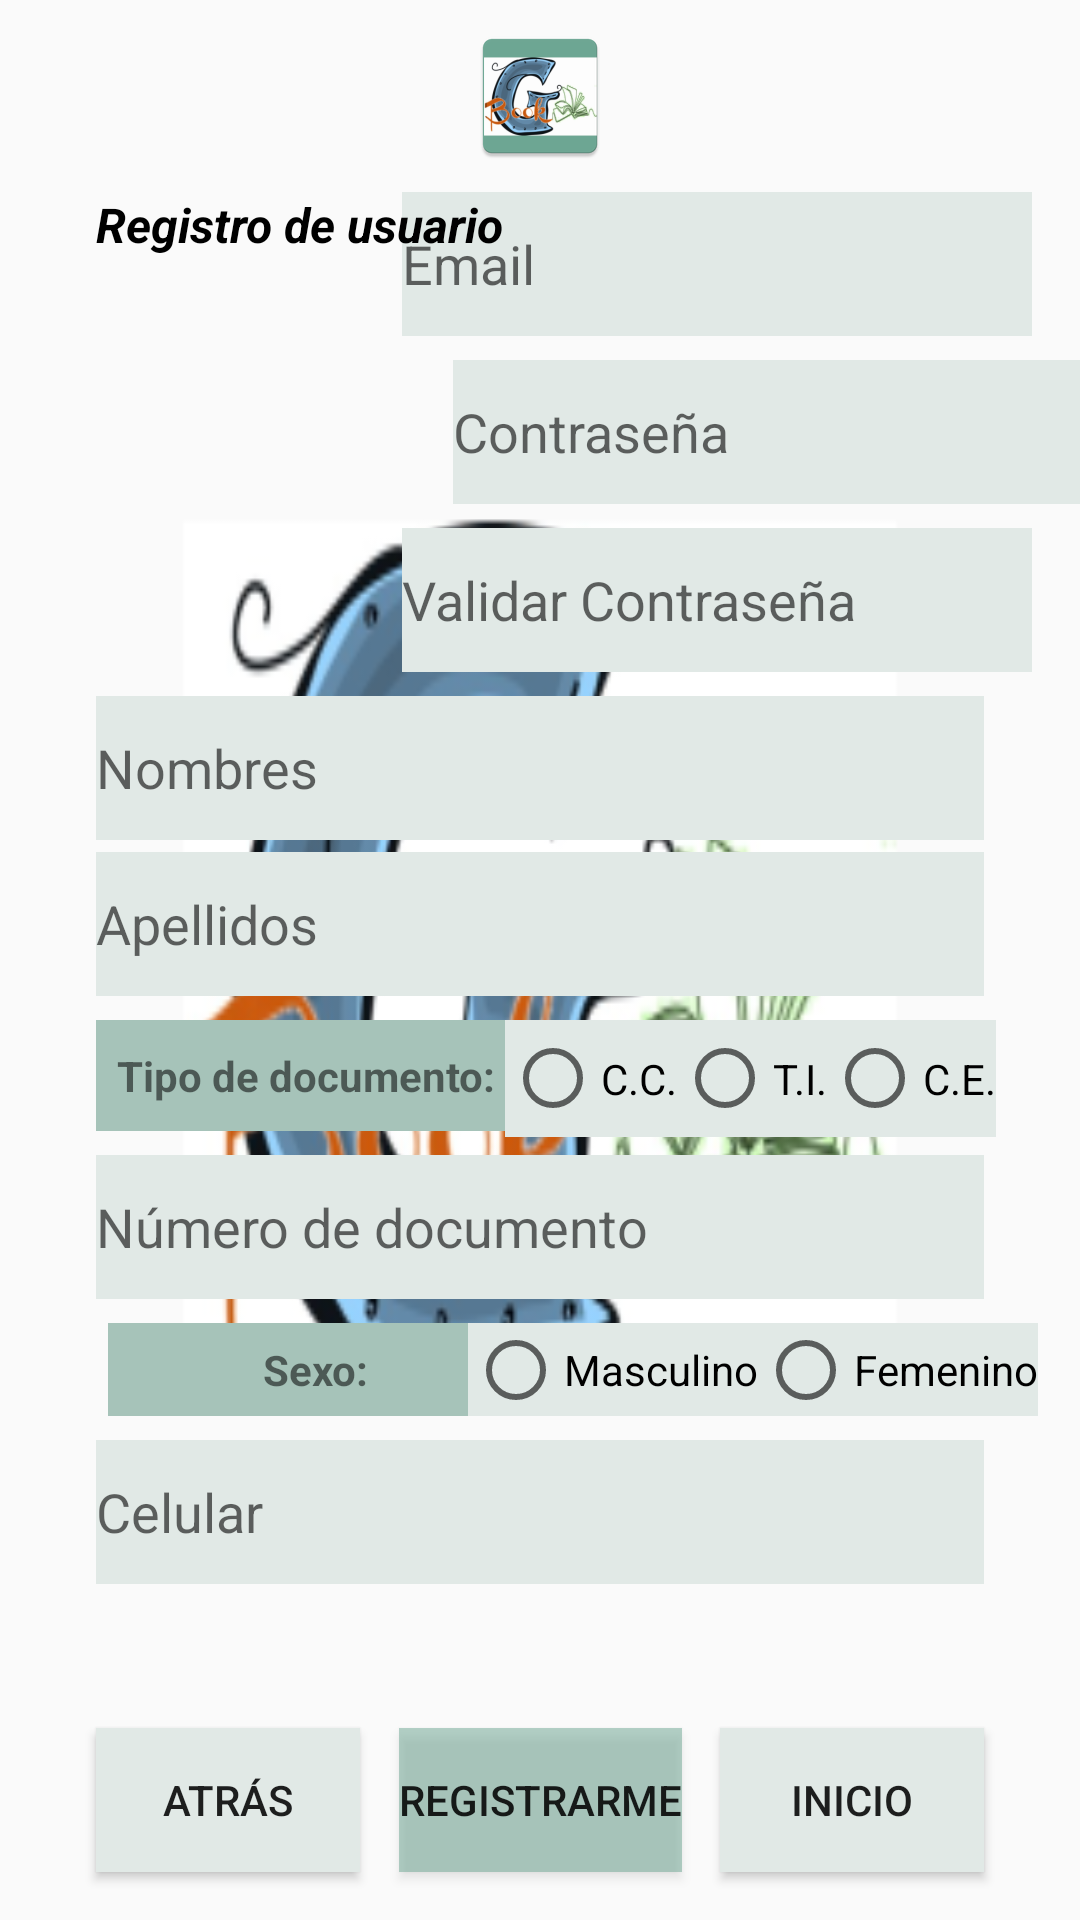

Produce the Android XML layout that renders to this screen, including the resource entries it uses.
<!-- AndroidManifest.xml: application theme Theme.AppCompat.Light.NoActionBar -->
<!-- res/layout/activity_registro.xml -->
<?xml version="1.0" encoding="utf-8"?>
<androidx.constraintlayout.widget.ConstraintLayout xmlns:android="http://schemas.android.com/apk/res/android"
    xmlns:app="http://schemas.android.com/apk/res-auto"
    xmlns:tools="http://schemas.android.com/tools"
    android:layout_width="match_parent"
    android:layout_height="match_parent"
    android:background="@mipmap/ic_launcher_foreground"
    tools:context=".RegistroActivity">

    <TextView
        android:id="@+id/textView4"
        android:layout_width="138dp"
        android:layout_height="31dp"
        android:layout_marginStart="36dp"
        android:layout_marginTop="8dp"
        android:background="@color/primary"
        android:gravity="center"
        android:text="@string/string_Sexo"
        android:textStyle="bold"
        app:layout_constraintStart_toStartOf="parent"
        app:layout_constraintTop_toBottomOf="@+id/editText8" />

    <TextView
        android:id="@+id/et_R_Tipo_Documento"
        android:layout_width="140dp"
        android:layout_height="37dp"
        android:layout_marginStart="32dp"
        android:layout_marginTop="8dp"
        android:background="@color/primary"
        android:gravity="center"
        android:text="@string/string_TipoDeDocumento"
        android:textStyle="bold"
        app:layout_constraintStart_toStartOf="parent"
        app:layout_constraintTop_toBottomOf="@+id/et_R_Apellidos" />

    <EditText
        android:id="@+id/et_R_Nombres"
        android:layout_width="match_parent"
        android:layout_height="wrap_content"
        android:layout_marginStart="32dp"
        android:layout_marginTop="8dp"
        android:layout_marginEnd="32dp"
        android:drawableEnd="@drawable/vector_exclamacion"
        android:drawablePadding="5dp"
        android:background="@color/secundary"
        android:ems="10"
        android:hint="@string/string_Nombres"
        android:inputType="textPersonName"
        android:minHeight="48dp"
        app:layout_constraintEnd_toEndOf="parent"
        app:layout_constraintStart_toStartOf="parent"
        app:layout_constraintTop_toBottomOf="@+id/et_R_Contraseña2" />

    <EditText
        android:id="@+id/et_R_Email"
        android:layout_width="wrap_content"
        android:layout_height="wrap_content"
        android:layout_marginTop="8dp"
        android:layout_marginEnd="16dp"
        android:background="@color/secundary"
        android:drawableEnd="@drawable/vector_exclamacion"
        android:drawablePadding="5dp"
        android:ems="10"
        android:hint="@string/string_Email"
        android:inputType="textPersonName"
        android:minHeight="48dp"
        app:layout_constraintEnd_toEndOf="parent"
        app:layout_constraintTop_toBottomOf="@+id/imageView2" />

    <EditText
        android:id="@+id/et_R_Apellidos"
        android:layout_width="match_parent"
        android:layout_height="wrap_content"
        android:layout_marginStart="32dp"
        android:layout_marginTop="4dp"
        android:layout_marginEnd="32dp"
        android:drawableEnd="@drawable/vector_exclamacion"
        android:drawablePadding="5dp"
        android:background="@color/secundary"
        android:ems="10"
        android:hint="@string/string_Apellidos"
        android:inputType="textPersonName"
        android:minHeight="48dp"
        app:layout_constraintEnd_toEndOf="parent"
        app:layout_constraintStart_toStartOf="parent"
        app:layout_constraintTop_toBottomOf="@+id/et_R_Nombres" />

    <ImageView
        android:id="@+id/imageView2"
        android:layout_width="wrap_content"
        android:layout_height="wrap_content"
        android:layout_marginStart="32dp"
        android:layout_marginTop="8dp"
        android:layout_marginEnd="32dp"
        app:layout_constraintEnd_toEndOf="parent"
        app:layout_constraintStart_toStartOf="parent"
        app:layout_constraintTop_toTopOf="parent"
        app:srcCompat="@mipmap/ic_launcher" />

    <TextView
        android:id="@+id/textView2"
        android:layout_width="wrap_content"
        android:layout_height="wrap_content"
        android:layout_marginStart="32dp"
        android:layout_marginTop="8dp"
        android:text="@string/string_RegistroDeUsuario"
        android:textColor="#000000"
        android:textSize="16sp"
        android:textStyle="bold|italic"
        app:layout_constraintStart_toStartOf="parent"
        app:layout_constraintTop_toBottomOf="@+id/imageView2" />

    <ImageView
        android:id="@+id/imageView3"
        android:layout_width="128dp"
        android:layout_height="128dp"
        android:layout_marginStart="32dp"
        android:layout_marginTop="8dp"
        app:layout_constraintStart_toStartOf="parent"
        app:layout_constraintTop_toBottomOf="@+id/textView2"
        app:srcCompat="@drawable/perfilsinfoto" />

    <EditText
        android:id="@+id/et_R_Contraseña"
        android:layout_width="wrap_content"
        android:layout_height="wrap_content"
        android:layout_marginStart="8dp"
        android:layout_marginTop="8dp"
        android:layout_marginEnd="16dp"
        android:background="@color/secundary"
        android:drawableEnd="@drawable/vector_exclamacion"
        android:drawablePadding="5dp"
        android:ems="10"
        android:hint="@string/string_Contraseña"
        android:inputType="textPassword"
        android:minHeight="48dp"
        app:layout_constraintEnd_toEndOf="parent"
        app:layout_constraintStart_toEndOf="@+id/imageView3"
        app:layout_constraintTop_toBottomOf="@+id/et_R_Email" />

    <EditText
        android:id="@+id/et_R_Contraseña2"
        android:layout_width="wrap_content"
        android:layout_height="wrap_content"
        android:layout_marginTop="8dp"
        android:layout_marginEnd="16dp"
        android:background="@color/secundary"
        android:drawableEnd="@drawable/vector_exclamacion"
        android:drawablePadding="5dp"
        android:ems="10"
        android:hint="@string/string_ValidarContraseña"
        android:inputType="textPassword"
        android:minHeight="48dp"
        app:layout_constraintEnd_toEndOf="parent"
        app:layout_constraintTop_toBottomOf="@+id/et_R_Contraseña" />

    <RadioGroup
        android:id="@+id/radioGroup1"
        android:layout_width="wrap_content"
        android:layout_height="39dp"
        android:layout_marginTop="8dp"
        android:layout_marginEnd="32dp"
        android:background="@color/secundary"
        android:orientation="horizontal"
        app:layout_constraintEnd_toEndOf="parent"
        app:layout_constraintStart_toEndOf="@+id/et_R_Tipo_Documento"
        app:layout_constraintTop_toBottomOf="@+id/et_R_Apellidos">

        <RadioButton
            android:id="@+id/radioButton"
            android:layout_width="wrap_content"
            android:layout_height="wrap_content"
            android:minHeight="48dp"
            android:text="@string/string_CC"
            tools:layout_conversion_absoluteHeight="48dp"
            tools:layout_conversion_absoluteWidth="58dp"
            tools:layout_editor_absoluteX="201dp"
            tools:layout_editor_absoluteY="388dp" />

        <RadioButton
            android:id="@+id/radioButton2"
            android:layout_width="wrap_content"
            android:layout_height="wrap_content"
            android:minHeight="48dp"
            android:text="@string/string_TI"
            tools:layout_conversion_absoluteHeight="32dp"
            tools:layout_conversion_absoluteWidth="51dp"
            tools:layout_editor_absoluteX="201dp"
            tools:layout_editor_absoluteY="436dp" />

        <RadioButton
            android:id="@+id/radioButton3"
            android:layout_width="wrap_content"
            android:layout_height="wrap_content"
            android:minHeight="48dp"
            android:text="@string/string_CE"
            tools:layout_conversion_absoluteHeight="32dp"
            tools:layout_conversion_absoluteWidth="57dp"
            tools:layout_editor_absoluteX="201dp"
            tools:layout_editor_absoluteY="468dp" />
    </RadioGroup>

    <RadioGroup
        android:layout_width="wrap_content"
        android:layout_height="31dp"
        android:layout_marginTop="8dp"
        android:layout_marginEnd="32dp"
        android:background="@color/secundary"
        android:orientation="horizontal"
        app:layout_constraintEnd_toEndOf="parent"
        app:layout_constraintStart_toEndOf="@+id/textView4"
        app:layout_constraintTop_toBottomOf="@+id/editText8">

        <RadioButton
            android:id="@+id/radioButton4"
            android:layout_width="wrap_content"
            android:layout_height="wrap_content"
            android:text="@string/string_Masculino" />

        <RadioButton
            android:id="@+id/radioButton5"
            android:layout_width="wrap_content"
            android:layout_height="wrap_content"
            android:text="@string/string_Femenino" />
    </RadioGroup>

    <Button
        android:id="@+id/btn_R_Registrarme"
        android:layout_width="wrap_content"
        android:layout_height="wrap_content"
        android:layout_marginBottom="16dp"
        android:background="#806EA794"
        android:onClick="Registrar"
        android:text="@string/string_Registrarme"
        app:layout_constraintBottom_toBottomOf="parent"
        app:layout_constraintEnd_toStartOf="@+id/btn_R_Inicio"
        app:layout_constraintStart_toEndOf="@+id/btn_R_Atras" />

    <Button
        android:id="@+id/btn_R_Atras"
        android:layout_width="wrap_content"
        android:layout_height="wrap_content"
        android:layout_marginStart="32dp"
        android:layout_marginBottom="16dp"
        android:background="@color/secundary"
        android:onClick="IrAAtras"
        android:text="@string/string_Atras"
        app:layout_constraintBottom_toBottomOf="parent"
        app:layout_constraintStart_toStartOf="parent" />

    <Button
        android:id="@+id/btn_R_Inicio"
        android:layout_width="wrap_content"
        android:layout_height="wrap_content"
        android:layout_marginEnd="32dp"
        android:layout_marginBottom="16dp"
        android:background="@color/secundary"
        android:onClick="IrAHome"
        android:text="@string/string_Inicio"
        app:layout_constraintBottom_toBottomOf="parent"
        app:layout_constraintEnd_toEndOf="parent" />

    <EditText
        android:id="@+id/editText9"
        android:layout_width="match_parent"
        android:layout_height="wrap_content"
        android:layout_marginStart="32dp"
        android:layout_marginTop="8dp"
        android:layout_marginEnd="32dp"
        android:background="@color/secundary"
        android:ems="10"
        android:hint="@string/string_Celular"
        android:inputType="number"
        android:minHeight="48dp"
        app:layout_constraintEnd_toEndOf="parent"
        app:layout_constraintStart_toStartOf="parent"
        app:layout_constraintTop_toBottomOf="@+id/textView4" />

    <EditText
        android:id="@+id/editText8"
        android:layout_width="match_parent"
        android:layout_height="wrap_content"
        android:layout_marginStart="32dp"
        android:layout_marginTop="8dp"
        android:layout_marginEnd="32dp"
        android:background="@color/secundary"
        android:ems="10"
        android:hint="@string/string_NumeroDeDocumento"
        android:inputType="number"
        android:minHeight="48dp"
        app:layout_constraintEnd_toEndOf="parent"
        app:layout_constraintStart_toStartOf="parent"
        app:layout_constraintTop_toBottomOf="@+id/et_R_Tipo_Documento" />

</androidx.constraintlayout.widget.ConstraintLayout>
<!-- resources referenced by this layout -->
<resources>
  <color name="primary">#a6c3b9</color>
  <color name="secundary">#e1e9e6</color>
  <!-- mipmap ic_launcher: png bitmap (mipmap-hdpi, 5479 bytes) -->
  <!-- mipmap ic_launcher_foreground: png bitmap (mipmap-hdpi, 14592 bytes) -->
  <string name="string_Apellidos">Apellidos</string>
  <string name="string_Atras">Atrás</string>
  <string name="string_CC">C.C.</string>
  <string name="string_CE">C.E.</string>
  <string name="string_Celular">Celular</string>
  <string name="string_Email">Email</string>
  <string name="string_Femenino">Femenino</string>
  <string name="string_Inicio">Inicio</string>
  <string name="string_Masculino">Masculino</string>
  <string name="string_Nombres">Nombres</string>
  <string name="string_NumeroDeDocumento">Número de documento</string>
  <string name="string_Registrarme">Registrarme</string>
  <string name="string_RegistroDeUsuario">Registro de usuario</string>
  <string name="string_Sexo">Sexo:</string>
  <string name="string_TI">T.I.</string>
  <string name="string_TipoDeDocumento">Tipo de documento:</string>
</resources>
